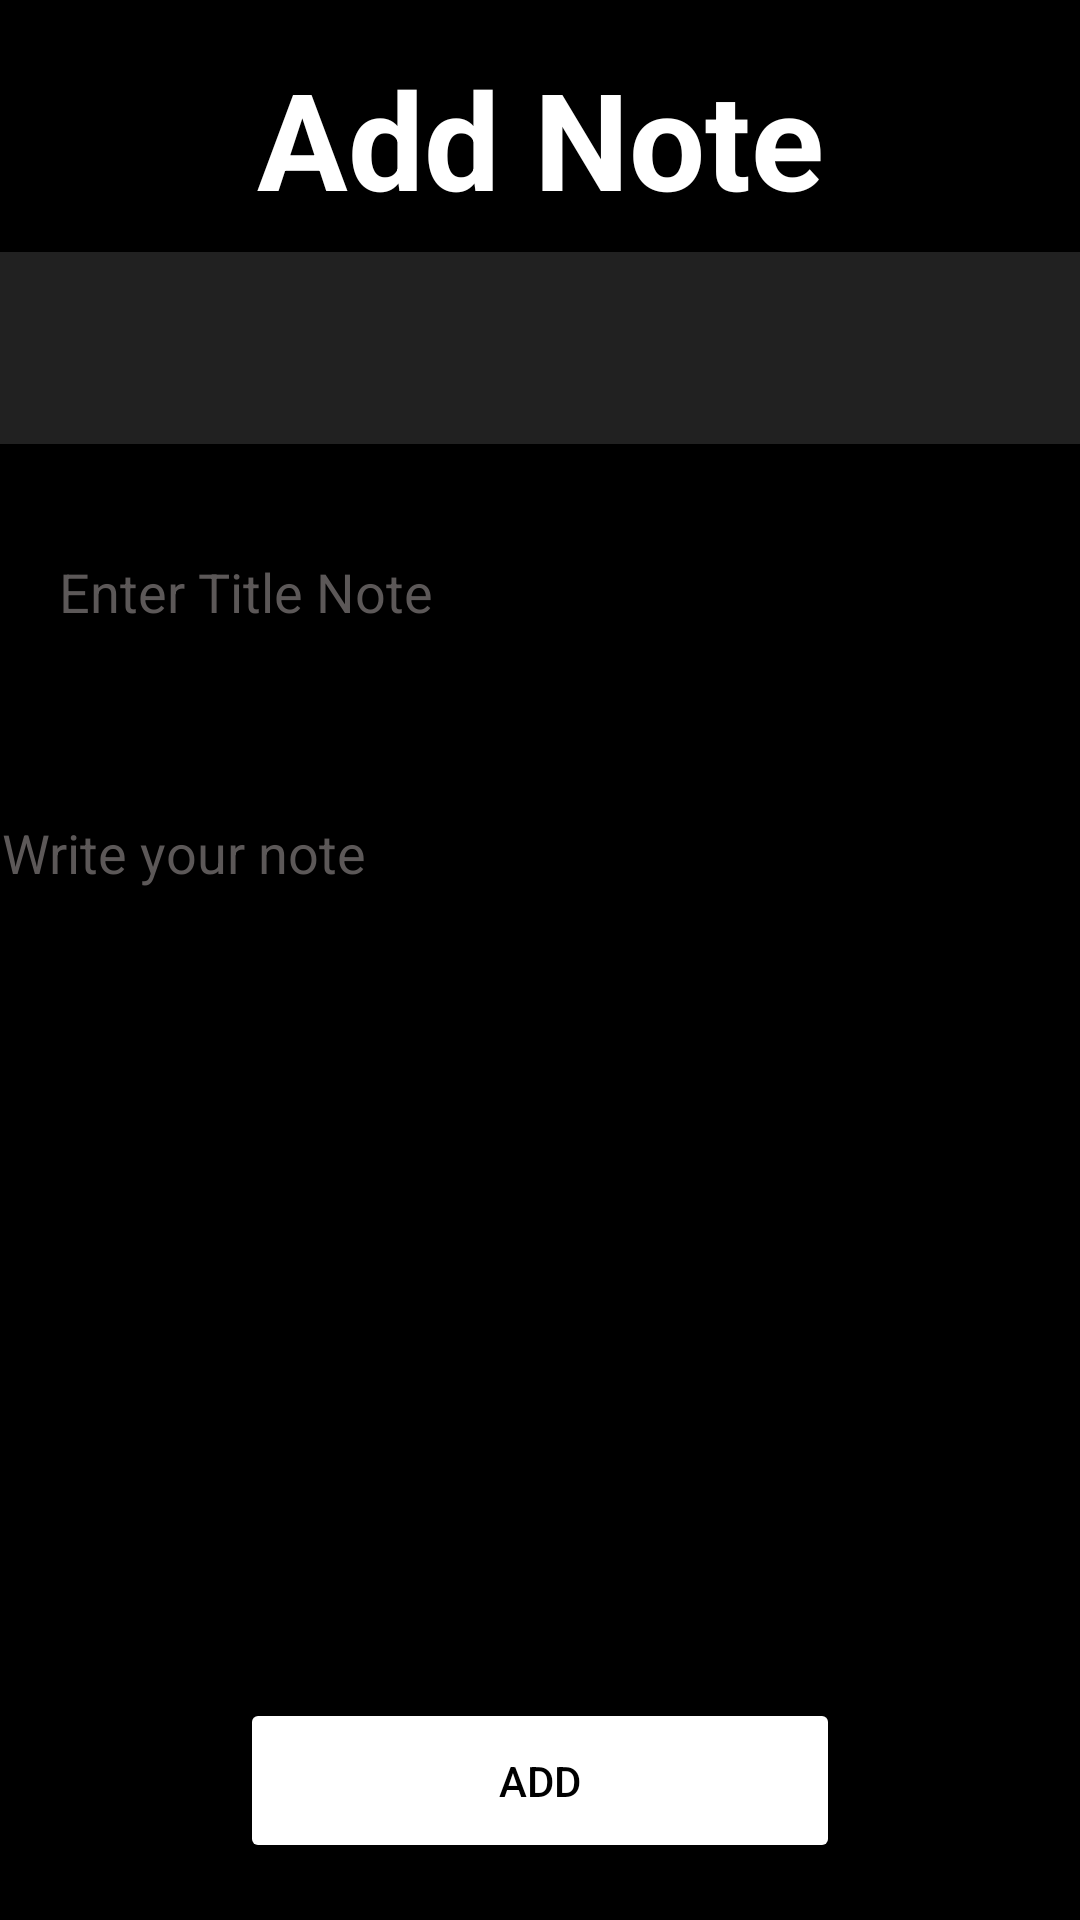

Reconstruct the res/layout file that produces this screen, plus the resources it refers to.
<!-- AndroidManifest.xml: application theme start -->
<!-- res/layout/fragment_note.xml -->
<?xml version="1.0" encoding="utf-8"?>
<androidx.constraintlayout.widget.ConstraintLayout xmlns:android="http://schemas.android.com/apk/res/android"
    xmlns:app="http://schemas.android.com/apk/res-auto"
    xmlns:tools="http://schemas.android.com/tools"
    android:id="@+id/frameLayout2"
    android:layout_width="match_parent"
    android:layout_height="match_parent"
    android:background="@color/black"
    tools:context=".View.Fragment.NoteFragment">

    <TextView
        android:id="@+id/textView4"
        android:layout_width="wrap_content"
        android:layout_height="wrap_content"
        android:layout_marginTop="16dp"
        android:text="Add Note"
        android:textColor="@color/white"
        android:textSize="45sp"
        android:textStyle="bold"
        app:layout_constraintEnd_toEndOf="parent"
        app:layout_constraintStart_toStartOf="parent"
        app:layout_constraintTop_toTopOf="parent" />

    <Spinner
        android:id="@+id/spinner"
        android:layout_width="377dp"
        android:layout_height="64dp"
        android:layout_marginTop="8dp"
        android:background="#56636363"
        app:layout_constraintEnd_toEndOf="parent"
        app:layout_constraintHorizontal_bias="0.432"
        app:layout_constraintStart_toStartOf="parent"
        app:layout_constraintTop_toBottomOf="@+id/textView4" />

    <com.google.android.material.textfield.TextInputLayout
        android:id="@+id/textInputLayout2"
        android:layout_width="330dp"
        android:layout_height="65dp"
        android:layout_marginTop="17dp"
        android:textColorHint="#5C5858"
        app:layout_constraintEnd_toEndOf="parent"
        app:layout_constraintHorizontal_bias="0.518"
        app:layout_constraintStart_toStartOf="parent"
        app:layout_constraintTop_toBottomOf="@+id/spinner">

        <com.google.android.material.textfield.TextInputEditText
            android:layout_width="match_parent"
            android:layout_height="wrap_content"
            android:hint="Enter Title Note"
            android:textColor="#FBFBFB" />
    </com.google.android.material.textfield.TextInputLayout>

    <EditText
        android:id="@+id/editTextTextMultiLine"
        android:layout_width="368dp"
        android:layout_height="278dp"
        android:layout_marginTop="32dp"
        android:ems="10"
        android:gravity="start|top"
        android:hint="Write your note"
        android:inputType="textMultiLine"
        android:textColor="#FFFFFF"
        android:textColorHint="#5C5858"
        app:layout_constraintEnd_toEndOf="parent"
        app:layout_constraintHorizontal_bias="0.494"
        app:layout_constraintStart_toStartOf="parent"
        app:layout_constraintTop_toBottomOf="@+id/textInputLayout2" />

    <Button
        android:id="@+id/btnAddNote"
        android:layout_width="200dp"
        android:layout_height="55dp"
        android:layout_marginTop="26dp"
        android:backgroundTint="@color/white"
        android:text="Add"
        android:textColor="@color/black"
        app:cornerRadius="5dp"
        app:layout_constraintEnd_toEndOf="parent"
        app:layout_constraintStart_toStartOf="parent"
        app:layout_constraintTop_toBottomOf="@+id/editTextTextMultiLine" />
</androidx.constraintlayout.widget.ConstraintLayout>
<!-- resources referenced by this layout -->
<resources>
  <color name="black">#FF000000</color>
  <color name="white">#FFFFFFFF</color>
  <style name="start" parent="Theme.AppCompat.Light.NoActionBar">
          <item name="android:windowIsTranslucent">true</item>
          
          
      </style>
</resources>
